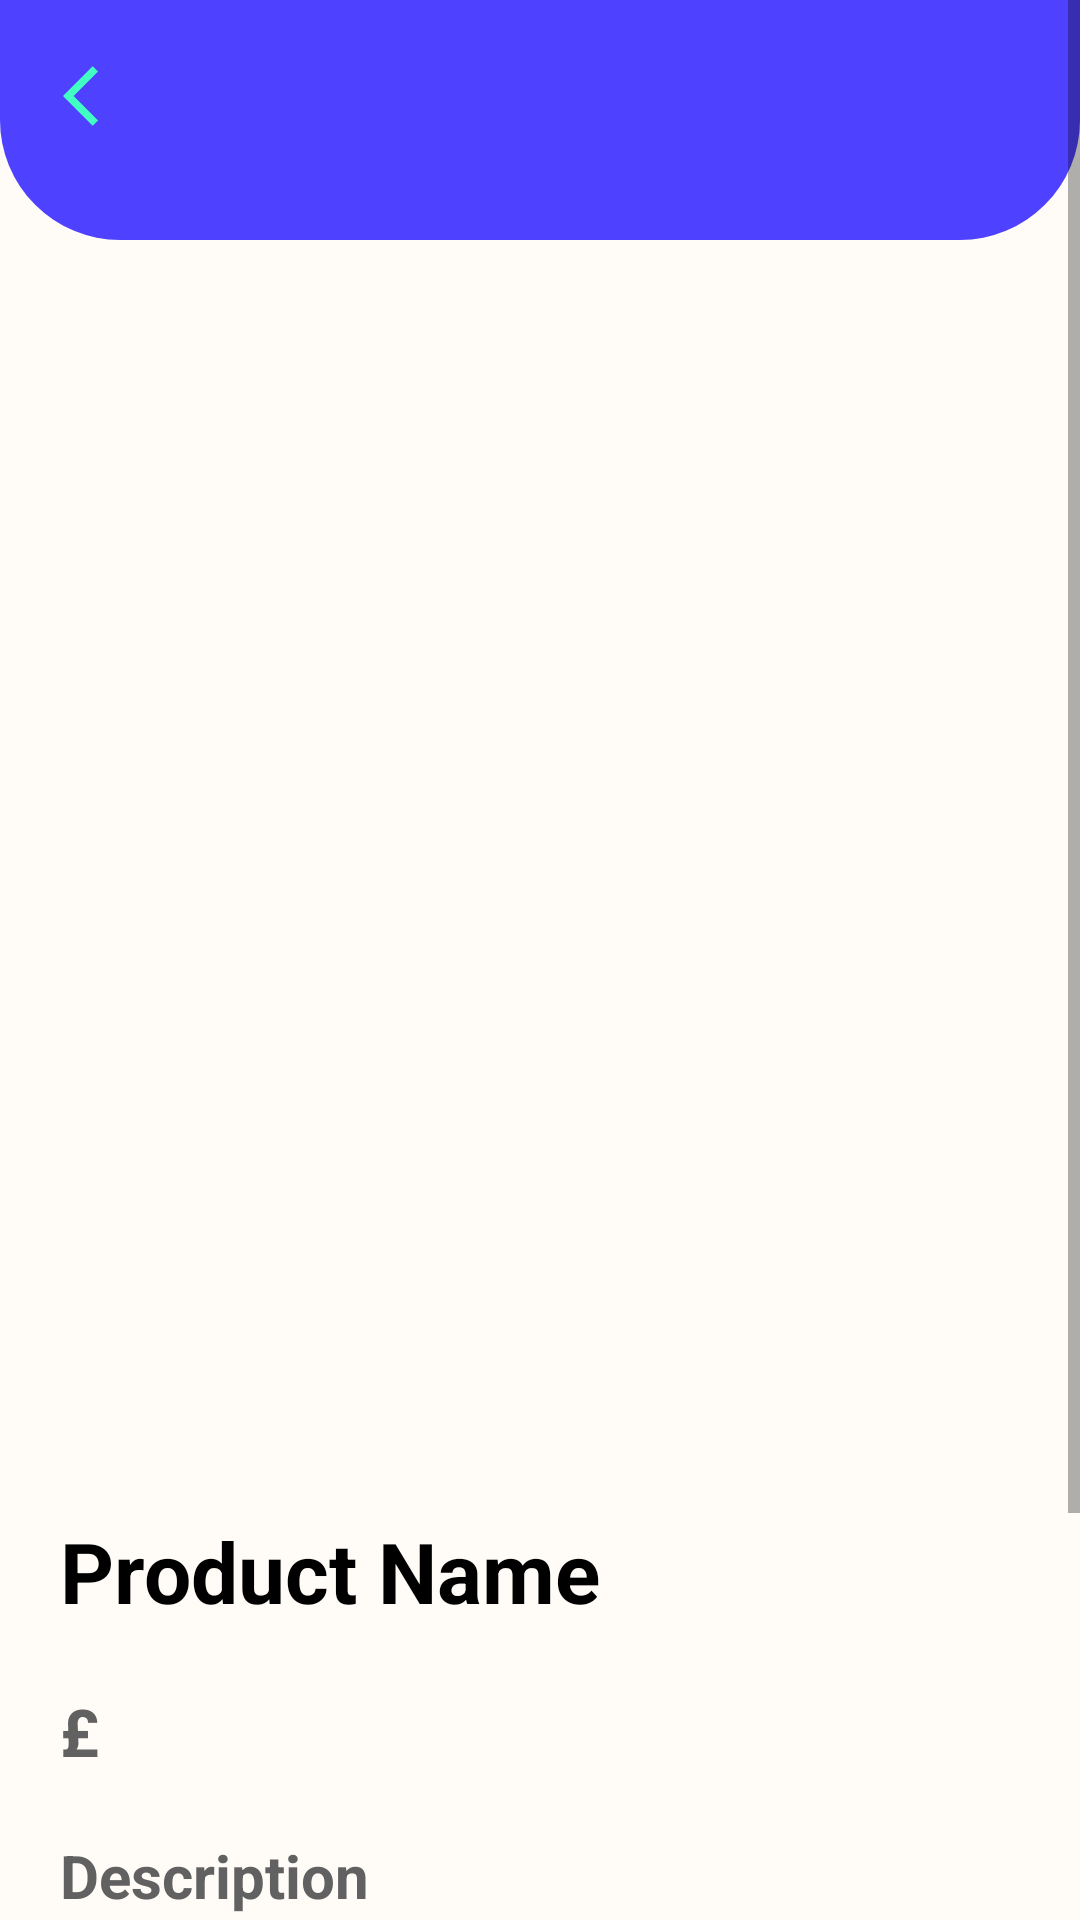

Here is an Android app screen rendered from its layout file. Give the layout XML and the strings, colors and styles it references.
<!-- AndroidManifest.xml: application theme Theme.ProductA -->
<!-- res/layout/activity_product_details.xml -->
<?xml version="1.0" encoding="utf-8"?>
<ScrollView xmlns:android="http://schemas.android.com/apk/res/android"
    xmlns:app="http://schemas.android.com/apk/res-auto"
    xmlns:tools="http://schemas.android.com/tools"
    android:layout_width="fill_parent"
    android:layout_height="wrap_content"
    tools:context=".View.ProductDetailsActivity"
    android:background="#FFFBF7"
   >

    <RelativeLayout
        android:layout_width="wrap_content"
        android:layout_height="wrap_content"
       >


    <ImageView
        android:layout_width="match_parent"
        android:layout_height="80dp"
        android:src="@drawable/ic_small_panel"
        android:id="@+id/smallPanel"/>

        <ImageView
            android:layout_width="24dp"
            android:layout_height="24dp"
            android:layout_marginTop="20dp"
            android:layout_marginLeft="21dp"
            android:src="@drawable/ic_baseline_arrow_back_ios_24"
            android:id="@+id/productDetailsBackBtn"/>
        <ImageView
            android:layout_width="wrap_content"
            android:layout_height="wrap_content"
            android:src="@drawable/ellipse"
            android:layout_alignParentBottom="true"/>



        <ImageView
            android:layout_width="100dp"
            android:layout_height="100dp"
            android:src="@drawable/logo"
            android:layout_centerHorizontal="true"
            android:layout_marginTop="-15dp"
            />

    <ImageView
        android:layout_width="355dp"
        android:layout_height="365dp"
        android:layout_margin="20dp"
        android:layout_centerHorizontal="true"
        android:id="@+id/productDetailsImage"
        android:layout_below="@+id/smallPanel"/>

    <TextView
        android:layout_width="match_parent"
        android:layout_height="wrap_content"
        android:text="Product Name"
        android:textStyle="bold"
        android:textSize="28sp"
        android:id="@+id/productDetailsName"
        android:layout_below="@+id/productDetailsImage"
        android:layout_margin="20dp"
        android:textColor="#000000"/>

    <TextView
        android:layout_width="wrap_content"
        android:layout_height="wrap_content"
        android:text="£"
        android:textColor="#616161"
        android:textStyle="bold"
        android:textSize="22sp"
        android:id="@+id/productDetailsPrice"
        android:layout_below="@+id/productDetailsName"
        android:layout_marginLeft="20dp"
       />

        <TextView
            android:layout_width="wrap_content"
            android:layout_height="wrap_content"
            android:text=""
            android:textColor="#616161"
            android:textStyle="bold"
            android:textSize="22sp"
            android:id="@+id/productDetailsPeriod"
            android:layout_below="@+id/productDetailsName"

            android:layout_marginRight="20dp"
            android:layout_toRightOf="@+id/productDetailsPrice"/>

        <TextView
            android:layout_width="wrap_content"
            android:layout_height="wrap_content"
            android:text="Description"
            android:textSize="20sp"
            android:layout_below="@+id/productDetailsPrice"
            android:layout_marginLeft="20dp"
            android:layout_marginRight="20dp"
            android:layout_marginTop="20dp"
            android:textStyle="bold"
            android:id="@+id/descriptionText"
            android:textColor="#616161"/>

        <TextView
            android:layout_width="match_parent"
            android:layout_height="wrap_content"
            android:text="Product Description Here"
            android:background="#3EAFAFAF"
            android:textSize="20sp"
            android:layout_below="@+id/descriptionText"
            android:layout_marginLeft="20dp"
            android:layout_marginRight="20dp"
            android:padding="5dp"
            android:layout_marginTop="5dp"
            android:textColor="#000000"
            android:textStyle="italic"
            android:id="@+id/productDetailsDescription"
            android:lines="3"
            />

        <Button
            android:layout_width="match_parent"
            android:layout_height="60dp"
            android:backgroundTint="#4E41FF"
            android:text="ADD TO CART"
            android:layout_below="@+id/productDetailsDescription"
            android:layout_marginLeft="24dp"
            android:layout_marginStart="24dp"
            android:layout_marginEnd="30dp"
            android:layout_marginRight="30dp"
            android:layout_marginTop="24dp"
            android:textSize="18sp"
            android:id="@+id/addToCartButton"
            />



    </RelativeLayout>


</ScrollView>
<!-- resources referenced by this layout -->
<resources>
  <!-- drawable ic_baseline_arrow_back_ios_24 (drawable) -->
  <vector android:height="24dp" android:tint="#41FFC3"
      android:viewportHeight="24" android:viewportWidth="24"
      android:width="24dp" xmlns:android="http://schemas.android.com/apk/res/android">
      <path android:fillColor="@android:color/white" android:pathData="M11.67,3.87L9.9,2.1 0,12l9.9,9.9 1.77,-1.77L3.54,12z"/>
  </vector>
  <!-- drawable ic_small_panel (drawable) -->
  <?xml version="1.0" encoding="utf-8"?>
  <shape xmlns:android="http://schemas.android.com/apk/res/android"
      android:shape="rectangle" android:padding="10dp">
      <solid android:color="#4E41FF"/>
      <corners
          android:bottomRightRadius="40dp"
          android:bottomLeftRadius="40dp"
          android:topLeftRadius="0dp"
          android:topRightRadius="0dp"
          />
  </shape>
  <style name="Theme.ProductA" parent="Theme.MaterialComponents.DayNight.DarkActionBar">
          
          <item name="colorPrimary">@color/purple_500</item>
          <item name="colorPrimaryVariant">@color/purple_700</item>
          <item name="colorOnPrimary">@color/white</item>
          
          <item name="colorSecondary">@color/teal_200</item>
          <item name="colorSecondaryVariant">@color/teal_700</item>
          <item name="colorOnSecondary">@color/black</item>
          
          <item name="android:statusBarColor" tools:targetApi="l">?attr/colorPrimaryVariant</item>
          
      </style>
  <color name="purple_500">#FF6200EE</color>
  <color name="purple_700">#FF3700B3</color>
  <color name="white">#FFFFFFFF</color>
  <color name="teal_200">#FF03DAC5</color>
  <color name="teal_700">#FF018786</color>
  <color name="black">#FF000000</color>
</resources>
